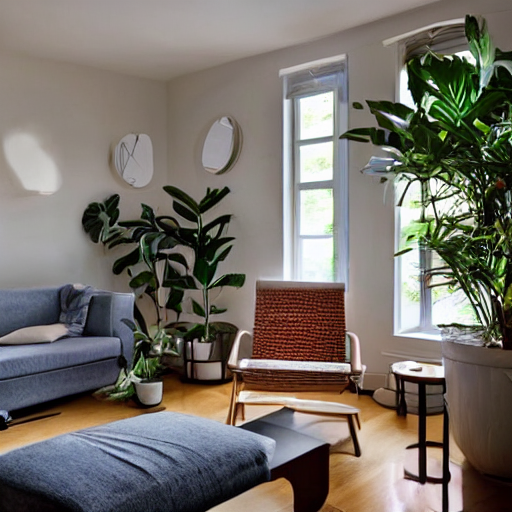
Generation parameters embedded in this image by AUTOMATIC1111 Stable Diffusion web UI or a fork of it (Forge, ...) (PNG 'parameters' text chunk):
a spacious living room filled with various furniture and an abundance of potted plants. There are two couches in the room, one located on the left side and the other on the right side. A chair is also present, situated near the left couch. The living room is adorned with several potted plants, some of which are placed on the floor and others on the windowsill. The plants are of different sizes and are scattered throughout the room, adding a touch of greenery and life to the space. In addition to the plants, there are a few books placed on the floor, and a cup can be seen on a surface in the room. The overall atmosphere of the living room is cozy and inviting, with the plants and furniture creating a comfortable and relaxing environment.
Steps: 20, Sampler: DPM++ 2M Karras, CFG scale: 7, Seed: 3279301738, Size: 512x512, Model hash: 6ce0161689, Model: v1-5-pruned-emaonly, Version: v1.6.0